Labelled photos from "Borders", an image-classification folder in frankbydefault/tumor-detector-notebook. The possible labels are: glioma, meningioma, no tumor, pituitary tumor.

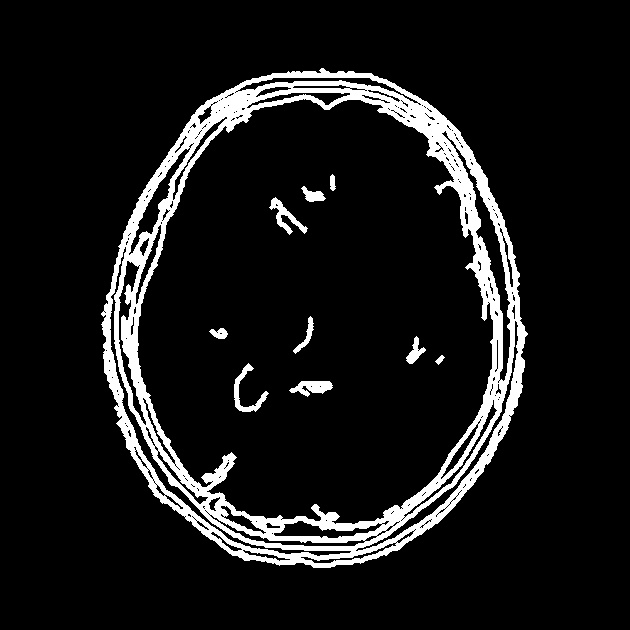
Label: no tumor

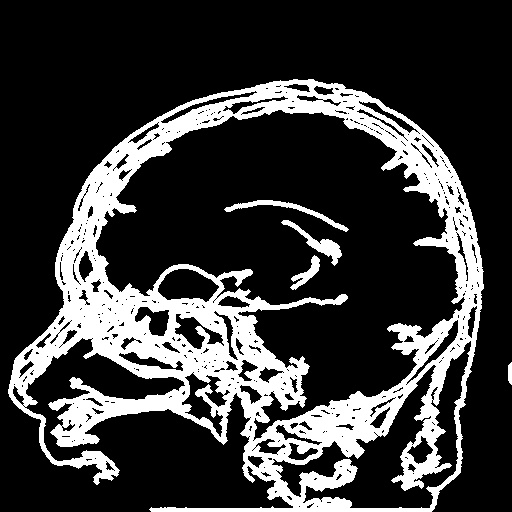
Label: meningioma

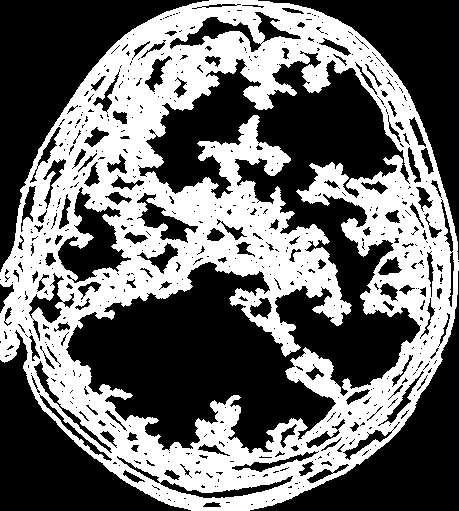
Label: glioma

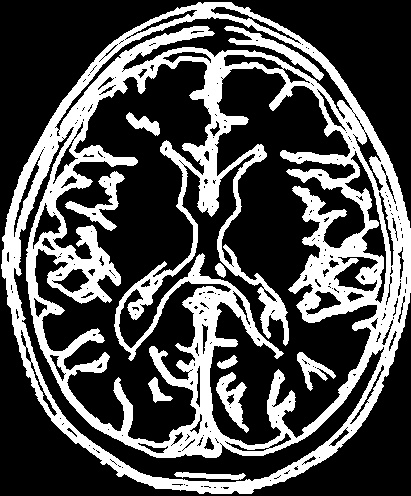
Label: no tumor

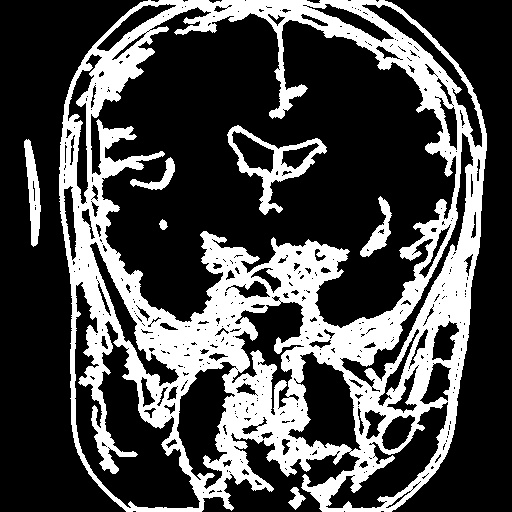
Label: pituitary tumor

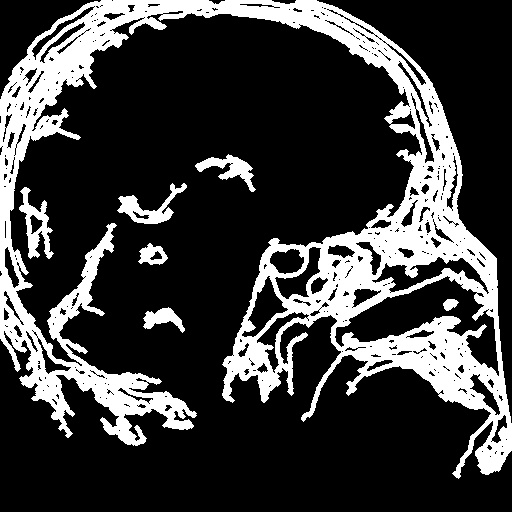
Label: pituitary tumor
